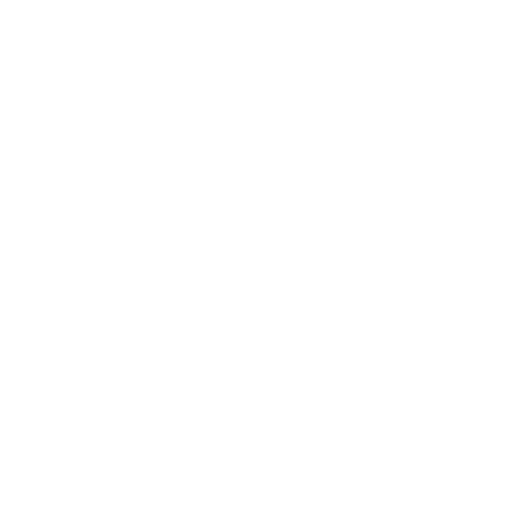
t = 0.00 s
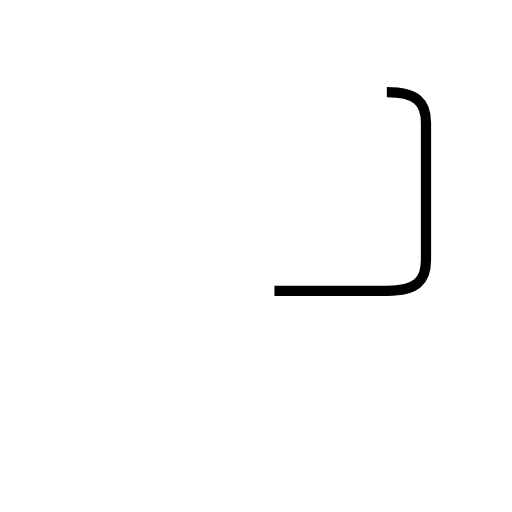
t = 1.07 s
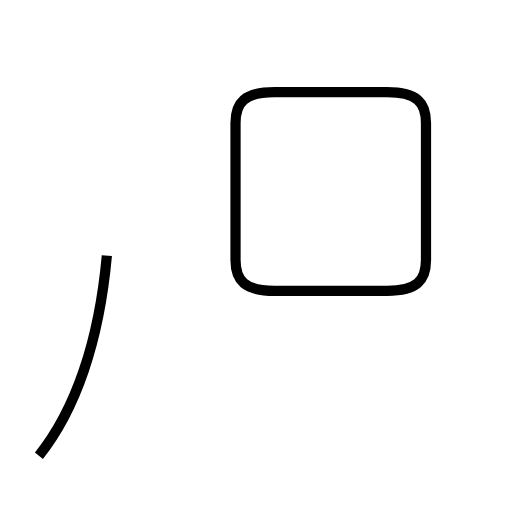
t = 2.77 s
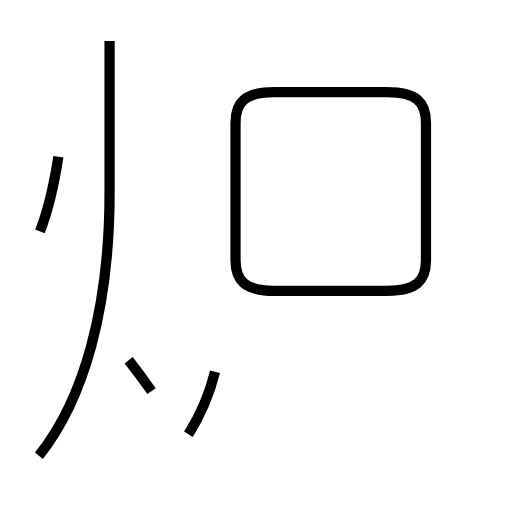
t = 3.93 s
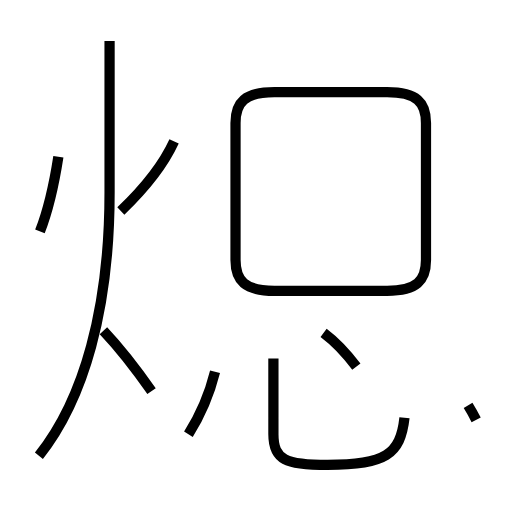
t = 5.23 s
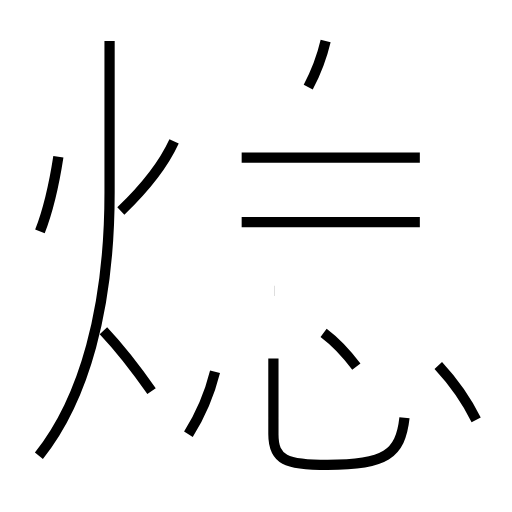
t = 6.56 s

The animated SVG that drew these frames (rendered in a browser with its animation timeline set to each time). Animation: 12 SMIL elements (animate=12); one cycle of 6.56 s.

<?xml version='1.0' encoding='utf-8'?>
<svg viewBox="0.0 -6.0 50.0 50.0" version="1.1" xmlns="http://www.w3.org/2000/svg"><rect x="-1000" y="-1000" width="2000" height="2000" stroke="white" fill="white" /><g style="fill:none;stroke:#000000;stroke-width:1"><path d="M 26.8 -15.6 L 37.8 -15.6 C 40.7 -15.6 41.6 -16.6 41.6 -18.6 L 41.6 -32.0 C 41.6 -34.0 40.7 -35.0 37.8 -35.0 L 26.8 -35.0 C 23.9 -35.0 23.0 -34.0 23.0 -32.0 L 23.0 -18.6 C 23.0 -16.6 23.9 -15.6 26.8 -15.6 Z " transform="translate(0.0 38.0)" stroke-dasharray="71.25798955265454" stroke-dashoffset="71.25798955265454"><animate attributeName="stroke-dashoffset" from="71.25798955265454" to="0" dur="2.137739686579636s" begin="0s; anim_end.end" fill="freeze" id="anim0" /></path><path d="M 3.8 0.5 C 8.2 -5.0 10.7 -13.9 10.7 -25.2 L 10.7 -40.0 " transform="translate(0.0 38.0)" stroke-dasharray="41.888810021984455" stroke-dashoffset="41.888810021984455"><animate attributeName="stroke-dashoffset" from="41.888810021984455" to="0" dur="1.2566643006595335s" begin="anim0.end" fill="freeze" id="anim1" /></path><path d="M 18.4 -1.6 C 19.6 -3.5 20.4 -5.3 21.0 -7.7 " transform="translate(0.0 38.0)" stroke-dasharray="6.661872863088062" stroke-dashoffset="6.661872863088062"><animate attributeName="stroke-dashoffset" from="6.661872863088062" to="0" dur="0.19985618589264187s" begin="anim1.end" fill="freeze" id="anim2" /></path><path d="M 3.9 -21.4 C 4.6 -23.2 5.3 -26.1 5.7 -28.7 " transform="translate(0.0 38.0)" stroke-dasharray="7.5309464222242966" stroke-dashoffset="7.5309464222242966"><animate attributeName="stroke-dashoffset" from="7.5309464222242966" to="0" dur="0.2259283926667289s" begin="anim2.end" fill="freeze" id="anim3" /></path><path d="M 14.8 -5.8 C 13.4 -7.8 11.8 -9.9 10.1 -11.7 " transform="translate(0.0 38.0)" stroke-dasharray="7.549777672006038" stroke-dashoffset="7.549777672006038"><animate attributeName="stroke-dashoffset" from="7.549777672006038" to="0" dur="0.22649333016018114s" begin="anim3.end" fill="freeze" id="anim4" /></path><path d="M 39.5 -3.2 C 39.1 0.4 37.6 1.4 32.0 1.4 C 27.9 1.4 26.7 0.9 26.7 -1.6 L 26.7 -9.0 " transform="translate(0.0 38.0)" stroke-dasharray="24.56736296895712" stroke-dashoffset="24.56736296895712"><animate attributeName="stroke-dashoffset" from="24.56736296895712" to="0" dur="0.7370208890687135s" begin="anim4.end" fill="freeze" id="anim5" /></path><path d="M 34.8 -8.2 C 33.9 -9.4 32.8 -10.6 31.6 -11.5 " transform="translate(0.0 38.0)" stroke-dasharray="4.611665452046993" stroke-dashoffset="4.611665452046993"><animate attributeName="stroke-dashoffset" from="4.611665452046993" to="0" dur="0.1383499635614098s" begin="anim5.end" fill="freeze" id="anim6" /></path><path d="M 11.8 -23.4 C 14.1 -25.6 15.9 -27.8 17.0 -30.2 " transform="translate(0.0 38.0)" stroke-dasharray="8.611516776750351" stroke-dashoffset="8.611516776750351"><animate attributeName="stroke-dashoffset" from="8.611516776750351" to="0" dur="0.25834550330251055s" begin="anim6.end" fill="freeze" id="anim7" /></path><path d="M 46.5 -3.0 C 45.6 -4.8 44.1 -6.9 42.8 -8.3 " transform="translate(0.0 38.0)" stroke-dasharray="6.482474068067146" stroke-dashoffset="6.482474068067146"><animate attributeName="stroke-dashoffset" from="6.482474068067146" to="0" dur="0.1944742220420144s" begin="anim7.end" fill="freeze" id="anim8" /></path><path d="M 41.0 -22.3 L 23.6 -22.3 " transform="translate(0.0 38.0)" stroke-dasharray="17.4" stroke-dashoffset="17.4"><animate attributeName="stroke-dashoffset" from="17.4" to="0" dur="0.5219999999999999s" begin="anim8.end" fill="freeze" id="anim9" /></path><path d="M 41.0 -28.6 L 23.6 -28.6 " transform="translate(0.0 38.0)" stroke-dasharray="17.4" stroke-dashoffset="17.4"><animate attributeName="stroke-dashoffset" from="17.4" to="0" dur="0.5219999999999999s" begin="anim9.end" fill="freeze" id="anim10" /></path><path d="M 30.1 -35.5 C 30.9 -37.0 31.4 -38.3 31.8 -40.0" transform="translate(0.0 38.0)" stroke-dasharray="4.825410299204396" stroke-dashoffset="4.825410299204396"><animate attributeName="stroke-dashoffset" from="4.825410299204396" to="0" dur="0.14476230897613188s" begin="anim10.end" fill="freeze" id="anim_end" /></path></g></svg>
